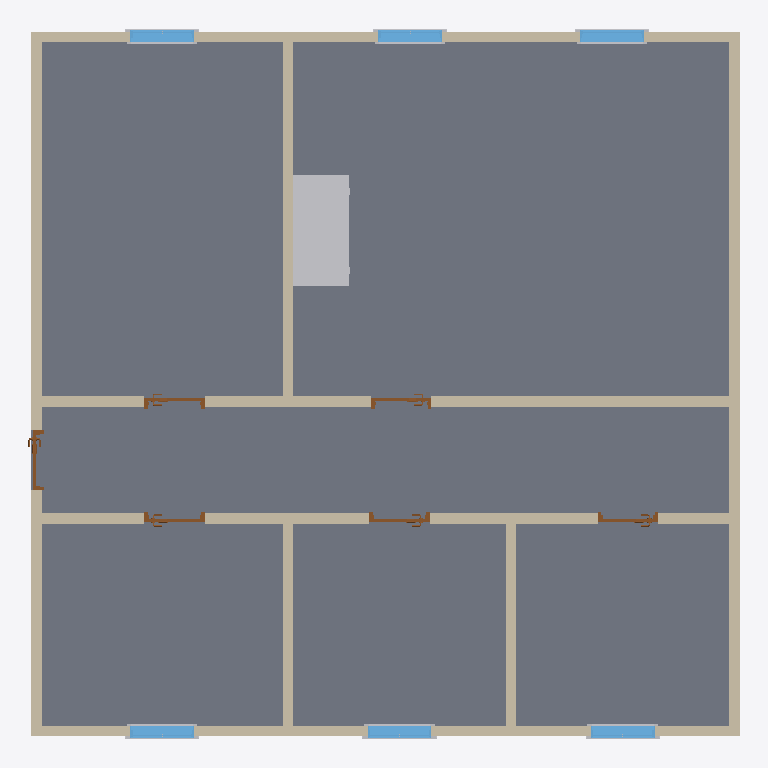
Plan cut of the same IFC building model at storey 'L1' (level 0.00 m, cut at 1.40 m), seen from above with north up, elements coloured by IFC class: 13 other elements (light grey), 9 walls (beige), 6 windows (light blue), 6 doors (brown), 1 slab (grey). Cut surfaces are drawn darker.
Extent 10.0 m × 10.0 m × 3.0 m (x, y, z). Storeys (2): L1 at 0.00 m; L2 at 2.70 m. Elements (41): 18 IfcBuildingElementProxy, 9 IfcWall, 6 IfcDoor, 6 IfcWindow, 1 IfcFurniture, 1 IfcSlab.

HEADER;
FILE_DESCRIPTION(('ViewDefinition [CoordinationView, QuantityTakeOffAddOnView]','RevitIdentifiers [ContentGUID: 4ba9d54e-d371-479e-91f3-e06e21918905, VersionGUID: 848d39f5-f139-44b9-b536-fa1908301edb, NumberOfSaves: 9]','CoordinateReference [CoordinateBase: Общие координаты]'),'2;1');
FILE_NAME('247A_Corridor.ifc','2026-05-17T13:50:34+01:00',(''),(''),'ODA SDAI 25.12','Autodesk Revit 26.2.0.20 (ENU) - IFC 26.2.0.20','');
FILE_SCHEMA(('IFC4X3'));
ENDSEC;
DATA;
#29=IFCPROJECT('1BgTLEqt57df7pu6xURdRr',#18,'Project Number',$,$,'Project Name','Project Status',(#24),#18601);
#44=IFCSITE('1BgTLEqt57df7pu6xURdRt',#18,'Default',$,$,#43,$,$,.ELEMENT.,(42,21,31,401672),(-71,-3,-24,-345703),0.0,$,$);
#34=IFCBUILDING('1BgTLEqt57df7pu6xURdRq',#18,'Building Name',$,$,#32,$,'Building Name',.ELEMENT.,$,$,#33);
#37=IFCBUILDINGSTOREY('2JF4e6axWHqu3u0C1FZlmi',#18,'L1',$,'Уровень:8mm Head',#36,$,'L1',.ELEMENT.,0.0);
#41=IFCBUILDINGSTOREY('1ZGO8hrFCHqw0v0026FpFv',#18,'L2',$,'Уровень:8mm Head',#40,$,'L2',.ELEMENT.,2700.0);
#216=IFCSLAB('27tzQaJmn7ePM31XrLwjIn',#18,'Перекрытие:Generic 300mm:1670554',$,'Перекрытие:Generic 300mm',#199,#215,'1670554',.FLOOR.);
#1092=IFCWALL('24ZJdryJb4kRKs_Xa8AP3r',#18,'Базовая стена:Generic - 150mm:1674798',$,'Базовая стена:Generic - 150mm',#1080,#1084,'1674798',.NOTDEFINED.);
#93=IFCWALL('3kQIpTVjrCohQ1MdVvJwie',#18,'Базовая стена:Generic - 150mm:1664932',$,'Базовая стена:Generic - 150mm',#78,#82,'1664932',.NOTDEFINED.);
#176=IFCWALL('21ID$HwUnCnR1F$uRATCRh',#18,'Базовая стена:Generic - 150mm:1667486',$,'Базовая стена:Generic - 150mm',#164,#168,'1667486',.NOTDEFINED.);
#1028=IFCFURNITURE('1ERuiKE4fAaxEr_NEaYiPv',#18,'M_Desk:1525 x 762mm Student:1671610',$,'M_Desk:1525 x 762mm Student',#1027,#1024,'1671610',.NOTDEFINED.);
#140=IFCWALL('3kQIpTVjrCohQ1MdVvJwPw',#18,'Базовая стена:Generic - 150mm:1665782',$,'Базовая стена:Generic - 150mm',#128,#132,'1665782',.NOTDEFINED.);
#1128=IFCWALL('24ZJdryJb4kRKs_Xa8AOx_',#18,'Базовая стена:Generic - 150mm:1675301',$,'Базовая стена:Generic - 150mm',#1116,#1120,'1675301',.NOTDEFINED.);
#1056=IFCWALL('24ZJdryJb4kRKs_Xa8APBh',#18,'Базовая стена:Generic - 150mm:1674288',$,'Базовая стена:Generic - 150mm',#1044,#1048,'1674288',.NOTDEFINED.);
#1200=IFCWALL('24ZJdryJb4kRKs_Xa8AOod',#18,'Базовая стена:Generic - 150mm:1675900',$,'Базовая стена:Generic - 150mm',#1188,#1192,'1675900',.NOTDEFINED.);
#1164=IFCWALL('24ZJdryJb4kRKs_Xa8AO_3',#18,'Базовая стена:Generic - 150mm:1675608',$,'Базовая стена:Generic - 150mm',#1152,#1156,'1675608',.NOTDEFINED.);
#1236=IFCWALL('24ZJdryJb4kRKs_Xa8AOtM',#18,'Базовая стена:Generic - 150mm:1676045',$,'Базовая стена:Generic - 150mm',#1224,#1228,'1676045',.NOTDEFINED.);
#17906=IFCWINDOW('24ZJdryJb4kRKs_Xa8AOY2',#18,'M_Window-Fixed:900 x 1200mm:1676889',$,'M_Window-Fixed:900 x 1200mm',#18540,#17902,'1676889',1200.0000000000036,899.9999999999998,.WINDOW.,.NOTDEFINED.,$);
#17598=IFCWINDOW('24ZJdryJb4kRKs_Xa8AOiA',#18,'M_Window-Fixed:900 x 1200mm:1676753',$,'M_Window-Fixed:900 x 1200mm',#18500,#17594,'1676753',1200.0000000000036,900.0000000000001,.WINDOW.,.NOTDEFINED.,$);
#17816=IFCWINDOW('24ZJdryJb4kRKs_Xa8AOZ1',#18,'M_Window-Fixed:900 x 1200mm:1676826',$,'M_Window-Fixed:900 x 1200mm',#18520,#17812,'1676826',1200.0000000000036,899.9999999999997,.WINDOW.,.NOTDEFINED.,$);
#17996=IFCWINDOW('24ZJdryJb4kRKs_Xa8AOX1',#18,'M_Window-Fixed:900 x 1200mm:1676954',$,'M_Window-Fixed:900 x 1200mm',#18560,#17992,'1676954',1200.0000000000036,899.9999999999998,.WINDOW.,.NOTDEFINED.,$);
#18176=IFCWINDOW('24ZJdryJb4kRKs_Xa8AOcB',#18,'M_Window-Fixed:900 x 1200mm:1677136',$,'M_Window-Fixed:900 x 1200mm',#18600,#18172,'1677136',1200.0000000000036,900.0000000000001,.WINDOW.,.NOTDEFINED.,$);
#18086=IFCWINDOW('24ZJdryJb4kRKs_Xa8AOdA',#18,'M_Window-Fixed:900 x 1200mm:1677073',$,'M_Window-Fixed:900 x 1200mm',#18580,#18082,'1677073',1200.0000000000036,899.9999999999997,.WINDOW.,.NOTDEFINED.,$);
#18266=IFCDOOR('24ZJdryJb4kRKs_Xa8AOaT',#18,'M_Door-Passage-Single-Vision_Lite:750 x 2000mm:1677254',$,'M_Door-Passage-Single-Vision_Lite:750 x 2000mm',#18378,#18262,'1677254',2100.0,850.0,.DOOR.,$,$);
#17246=IFCDOOR('24ZJdryJb4kRKs_Xa8AOhk',#18,'M_Door-Passage-Single-Vision_Lite:750 x 2000mm:1676341',$,'M_Door-Passage-Single-Vision_Lite:750 x 2000mm',#18399,#17242,'1676341',2100.0,850.0000000000006,.DOOR.,$,$);
#17271=IFCDOOR('24ZJdryJb4kRKs_Xa8AOfq',#18,'M_Door-Passage-Single-Vision_Lite:750 x 2000mm:1676463',$,'M_Door-Passage-Single-Vision_Lite:750 x 2000mm',#18419,#17267,'1676463',2100.0,850.0,.DOOR.,$,$);
#9252=IFCDOOR('24ZJdryJb4kRKs_Xa8AOss',#18,'M_Door-Passage-Single-Vision_Lite:750 x 2000mm:1676141',$,'M_Door-Passage-Single-Vision_Lite:750 x 2000mm',#18459,#9248,'1676141',2100.0,850.0000000000006,.DOOR.,$,$);
#17296=IFCDOOR('24ZJdryJb4kRKs_Xa8AOlE',#18,'M_Door-Passage-Single-Vision_Lite:750 x 2000mm:1676565',$,'M_Door-Passage-Single-Vision_Lite:750 x 2000mm',#18439,#17292,'1676565',2100.0,850.0,.DOOR.,$,$);
#17221=IFCDOOR('24ZJdryJb4kRKs_Xa8AOqO',#18,'M_Door-Passage-Single-Vision_Lite:750 x 2000mm:1676227',$,'M_Door-Passage-Single-Vision_Lite:750 x 2000mm',#18480,#17217,'1676227',2100.0,850.0,.DOOR.,$,$);
#18065=IFCBUILDINGELEMENTPROXY('24ZJdryJb4kRKs_Xa8AOX4',#18,'M_Trim-Window-Interior-Flat:Picture Frame:1676959',$,'M_Trim-Window-Interior-Flat:Picture Frame',#18064,#18061,'1676959',.NOTDEFINED.);
#18155=IFCBUILDINGELEMENTPROXY('24ZJdryJb4kRKs_Xa8AOdD',#18,'M_Trim-Window-Interior-Flat:Picture Frame:1677078',$,'M_Trim-Window-Interior-Flat:Picture Frame',#18154,#18151,'1677078',.NOTDEFINED.);
#17794=IFCBUILDINGELEMENTPROXY('24ZJdryJb4kRKs_Xa8AOiD',#18,'M_Trim-Window-Interior-Flat:Picture Frame:1676758',$,'M_Trim-Window-Interior-Flat:Picture Frame',#17793,#17790,'1676758',.NOTDEFINED.);
#17885=IFCBUILDINGELEMENTPROXY('24ZJdryJb4kRKs_Xa8AOZ4',#18,'M_Trim-Window-Interior-Flat:Picture Frame:1676831',$,'M_Trim-Window-Interior-Flat:Picture Frame',#17884,#17881,'1676831',.NOTDEFINED.);
#17975=IFCBUILDINGELEMENTPROXY('24ZJdryJb4kRKs_Xa8AOY5',#18,'M_Trim-Window-Interior-Flat:Picture Frame:1676894',$,'M_Trim-Window-Interior-Flat:Picture Frame',#17974,#17971,'1676894',.NOTDEFINED.);
#18245=IFCBUILDINGELEMENTPROXY('24ZJdryJb4kRKs_Xa8AOcE',#18,'M_Trim-Window-Interior-Flat:Picture Frame:1677141',$,'M_Trim-Window-Interior-Flat:Picture Frame',#18244,#18241,'1677141',.NOTDEFINED.);
#18134=IFCBUILDINGELEMENTPROXY('24ZJdryJb4kRKs_Xa8AOdE',#18,'M_Trim-Window-Exterior-Flat:with Sill:1677077',$,'M_Trim-Window-Exterior-Flat:with Sill',#18133,#18130,'1677077',.NOTDEFINED.);
#17751=IFCBUILDINGELEMENTPROXY('24ZJdryJb4kRKs_Xa8AOiE',#18,'M_Trim-Window-Exterior-Flat:with Sill:1676757',$,'M_Trim-Window-Exterior-Flat:with Sill',#17750,#17747,'1676757',.NOTDEFINED.);
#17864=IFCBUILDINGELEMENTPROXY('24ZJdryJb4kRKs_Xa8AOZ5',#18,'M_Trim-Window-Exterior-Flat:with Sill:1676830',$,'M_Trim-Window-Exterior-Flat:with Sill',#17863,#17860,'1676830',.NOTDEFINED.);
#17954=IFCBUILDINGELEMENTPROXY('24ZJdryJb4kRKs_Xa8AOY6',#18,'M_Trim-Window-Exterior-Flat:with Sill:1676893',$,'M_Trim-Window-Exterior-Flat:with Sill',#17953,#17950,'1676893',.NOTDEFINED.);
#18044=IFCBUILDINGELEMENTPROXY('24ZJdryJb4kRKs_Xa8AOX5',#18,'M_Trim-Window-Exterior-Flat:with Sill:1676958',$,'M_Trim-Window-Exterior-Flat:with Sill',#18043,#18040,'1676958',.NOTDEFINED.);
#18224=IFCBUILDINGELEMENTPROXY('24ZJdryJb4kRKs_Xa8AOcF',#18,'M_Trim-Window-Exterior-Flat:with Sill:1677140',$,'M_Trim-Window-Exterior-Flat:with Sill',#18223,#18220,'1677140',.NOTDEFINED.);
ENDSEC;
